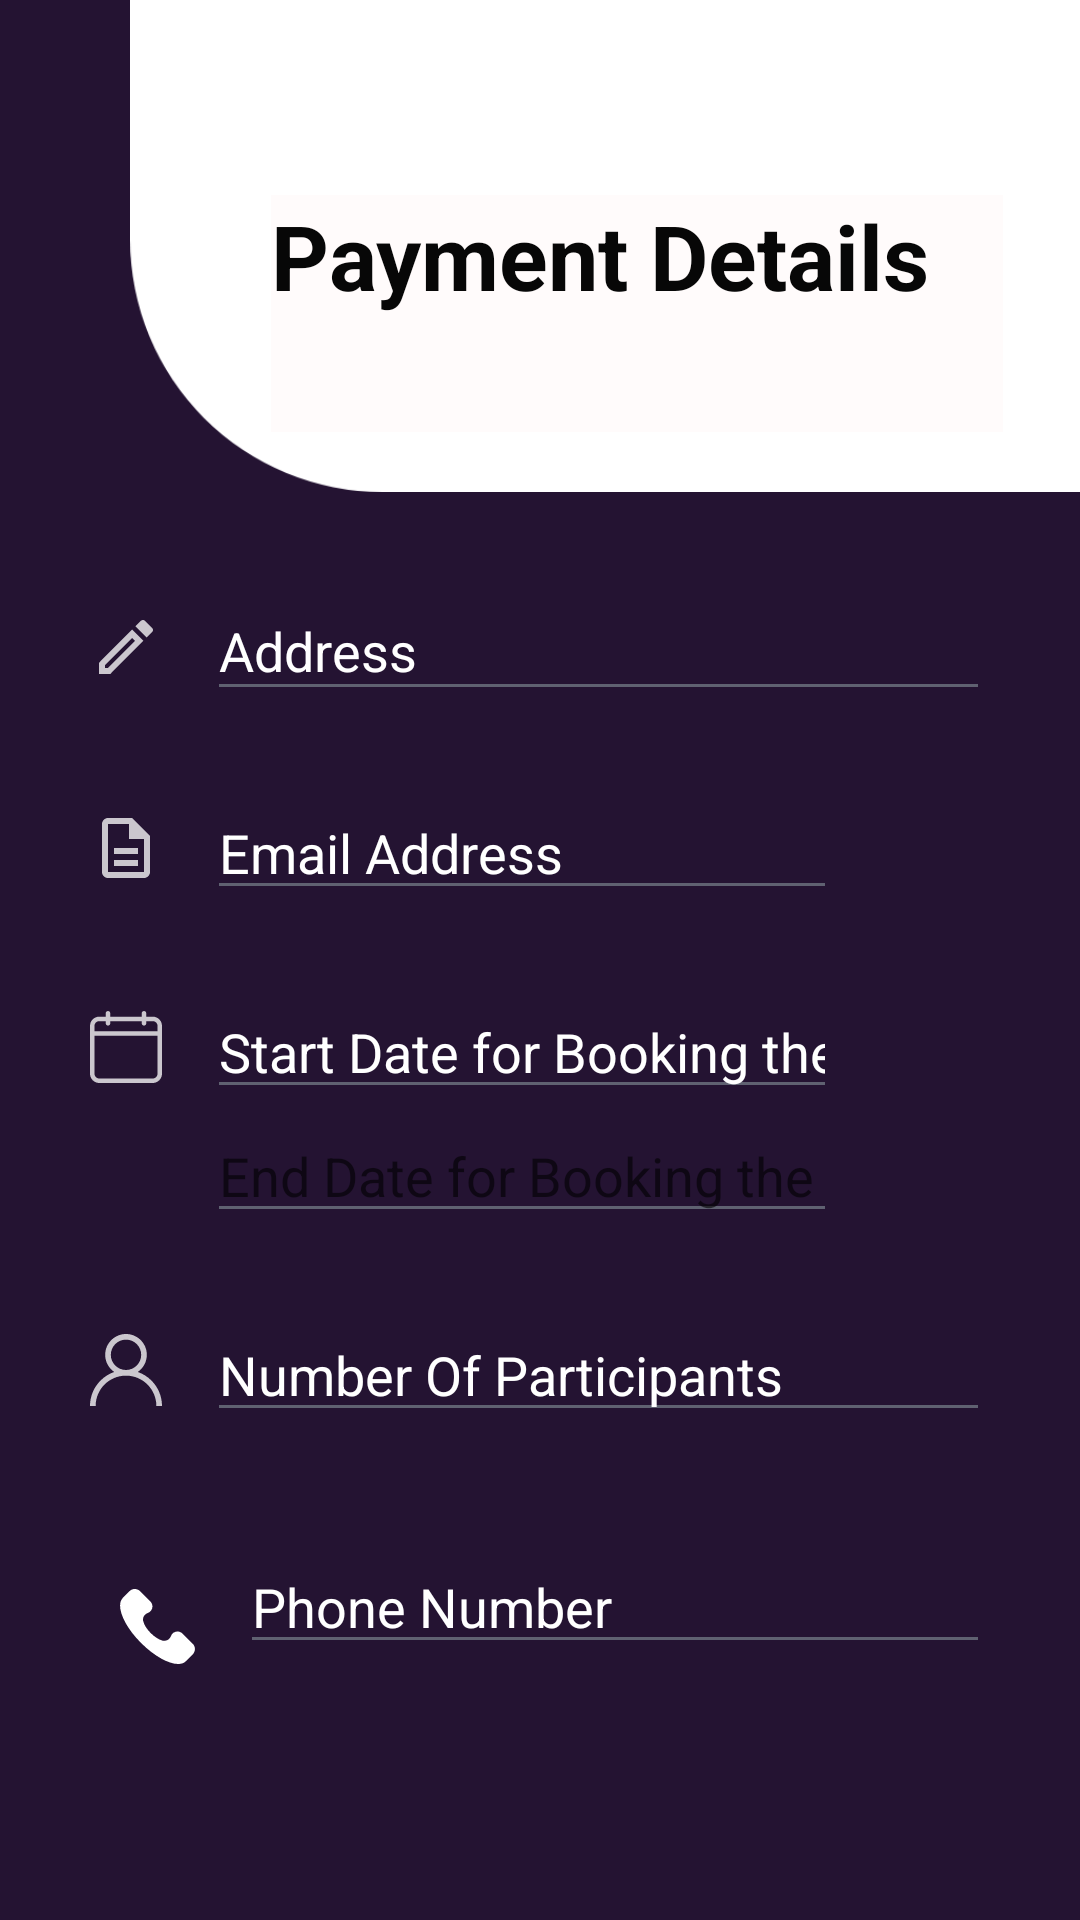

Produce the Android XML layout that renders to this screen, including the resource entries it uses.
<!-- AndroidManifest.xml: application theme Theme.Sportify -->
<!-- res/layout/activity_payment.xml -->
<?xml version="1.0" encoding="utf-8"?>
<androidx.constraintlayout.widget.ConstraintLayout xmlns:android="http://schemas.android.com/apk/res/android"
    xmlns:app="http://schemas.android.com/apk/res-auto"
    xmlns:tools="http://schemas.android.com/tools"
    android:layout_width="match_parent"
    android:layout_height="match_parent"
    android:backgroundTint="@color/dark_tone_sportify"
    android:background="@color/dark_tone_sportify"
    android:isScrollContainer="true"
    tools:context=".PaymentActivity">




    <ImageView
        android:id="@+id/imgPayment"
        android:layout_width="481dp"
        android:layout_height="164dp"
        app:layout_constraintEnd_toEndOf="parent"
        app:layout_constraintHorizontal_bias="0.0"
        app:layout_constraintStart_toStartOf="parent"
        app:layout_constraintTop_toTopOf="parent"
        android:isScrollContainer="false"
        app:layout_constraintVertical_bias="1.0"
        app:srcCompat="@drawable/top" />


    <TextView
        android:id="@+id/txtPaymentHeader"
        android:layout_width="244dp"
        android:layout_height="79dp"
        android:background="#FFFBFB"
        android:text="Payment Details"
        android:textColor="#070707"
        android:textSize="30sp"
        android:textStyle="bold"
        app:layout_constraintBottom_toBottomOf="@+id/imgPayment"
        app:layout_constraintEnd_toEndOf="parent"
        app:layout_constraintHorizontal_bias="0.778"
        app:layout_constraintStart_toStartOf="@+id/imgPayment"
        app:layout_constraintTop_toTopOf="parent"
        app:layout_constraintVertical_bias="0.764" />

    <ScrollView

        android:layout_width="0dp"
        android:layout_height="wrap_content"

        app:layout_constraintEnd_toEndOf="parent"
        app:layout_constraintStart_toStartOf="parent"
        app:layout_constraintTop_toBottomOf="@+id/imgPayment">

        <androidx.constraintlayout.widget.ConstraintLayout
            android:layout_width="match_parent"
            android:layout_height="wrap_content"
            app:layout_constraintEnd_toEndOf="parent"
            app:layout_constraintHorizontal_bias="0.0"
            app:layout_constraintStart_toStartOf="parent"
            app:layout_constraintTop_toTopOf="parent"
           >


            <EditText
                android:id="@+id/placeFee"
                android:layout_width="0dp"
                android:layout_height="wrap_content"
                android:layout_marginStart="15dp"
                android:layout_marginTop="88dp"
                android:backgroundTint="@color/dark_grey_sportify"
                android:ems="10"
                android:hint="Phone Number"
                android:inputType="phone"
                android:textColor="@color/white"
                android:textColorHint="@color/white"
                app:layout_constraintEnd_toEndOf="parent"
                app:layout_constraintHorizontal_bias="0.0"
                app:layout_constraintStart_toEndOf="@+id/imageView12"
                app:layout_constraintTop_toBottomOf="@+id/phoneNumberTextView" />

            <ImageView
                android:id="@+id/imageView3"
                android:layout_width="wrap_content"
                android:layout_height="wrap_content"
                android:layout_marginStart="30dp"
                app:layout_constraintBottom_toBottomOf="@+id/addressTextView"
                app:layout_constraintStart_toStartOf="parent"
                app:layout_constraintTop_toTopOf="@+id/addressTextView"
                app:srcCompat="@drawable/ic_edit" />

            <EditText
                android:id="@+id/addressTextView"
                android:layout_width="0dp"
                android:layout_height="43dp"
                android:layout_marginStart="15dp"
                android:layout_marginTop="30dp"
                android:layout_marginEnd="30dp"
                android:backgroundTint="@color/dark_grey_sportify"
                android:ems="10"
                android:hint="Address"
                android:inputType="textPostalAddress"
                android:textColor="@color/white"
                android:textColorHint="@color/white"
                app:layout_constraintEnd_toEndOf="parent"
                app:layout_constraintHorizontal_bias="0.0"
                app:layout_constraintStart_toEndOf="@+id/imageView3"
                app:layout_constraintTop_toTopOf="parent" />

            <EditText
                android:id="@+id/emailAddressTextView"
                android:layout_width="0dp"
                android:layout_height="wrap_content"
                android:layout_marginStart="15dp"
                android:layout_marginTop="25dp"
                android:layout_marginEnd="30dp"
                android:backgroundTint="@color/dark_grey_sportify"
                android:ems="10"
                android:hint="Email Address"
                android:inputType="textEmailAddress"
                android:textColor="@color/white"
                android:textColorHint="@color/white"
                app:layout_constraintStart_toEndOf="@+id/imageView9"
                app:layout_constraintTop_toBottomOf="@+id/addressTextView" />

            <ImageView
                android:id="@+id/imageView9"
                android:layout_width="wrap_content"
                android:layout_height="wrap_content"
                android:layout_marginStart="30dp"
                app:layout_constraintBottom_toBottomOf="@+id/emailAddressTextView"
                app:layout_constraintStart_toStartOf="parent"
                app:layout_constraintTop_toTopOf="@+id/emailAddressTextView"
                app:srcCompat="@drawable/ic_description_" />

            <EditText
                android:id="@+id/placeDate"
                android:layout_width="0dp"
                android:layout_height="wrap_content"
                android:layout_marginStart="15dp"
                android:layout_marginTop="25dp"
                android:layout_marginEnd="150dp"
                android:backgroundTint="@color/dark_grey_sportify"
                android:ems="10"
                android:hint="Start Date for Booking the Event"
                android:inputType="date"
                android:textColor="@color/white"
                android:textColorHint="@color/white"
                app:layout_constraintEnd_toEndOf="@+id/toolbar4"
                app:layout_constraintStart_toEndOf="@+id/imageView10"
                app:layout_constraintTop_toBottomOf="@+id/emailAddressTextView" />

            <ImageView
                android:id="@+id/imageView10"
                android:layout_width="wrap_content"
                android:layout_height="wrap_content"
                android:layout_marginStart="30dp"
                app:layout_constraintBottom_toBottomOf="@+id/placeDate"
                app:layout_constraintStart_toStartOf="parent"
                app:layout_constraintTop_toTopOf="@+id/placeDate"
                app:srcCompat="@drawable/ic_calendar" />

            <EditText
                android:id="@+id/eventTimeTime"
                android:layout_width="0dp"
                android:layout_height="wrap_content"
                android:layout_marginStart="15dp"
                android:layout_marginEnd="150dp"
                android:backgroundTint="@color/dark_grey_sportify"
                android:ems="10"
                android:hint="End Date for Booking the Event"
                android:inputType="time"
                android:textColor="@color/white"
                app:layout_constraintEnd_toEndOf="@+id/toolbar4"
                app:layout_constraintStart_toEndOf="@+id/imageView10"
                app:layout_constraintTop_toBottomOf="@+id/placeDate" />

            <ImageView
                android:id="@+id/imageView11"
                android:layout_width="wrap_content"
                android:layout_height="wrap_content"
                android:layout_marginStart="30dp"
                app:layout_constraintBottom_toBottomOf="@+id/numberParticipantsTextView"
                app:layout_constraintStart_toStartOf="parent"
                app:layout_constraintTop_toTopOf="@+id/numberParticipantsTextView"
                app:srcCompat="@drawable/ic_user" />

            <EditText
                android:id="@+id/numberParticipantsTextView"
                android:layout_width="0dp"
                android:layout_height="wrap_content"
                android:layout_marginStart="15dp"
                android:layout_marginTop="25dp"
                android:layout_marginEnd="30dp"
                android:backgroundTint="@color/dark_grey_sportify"
                android:ems="10"
                android:hint="Number Of Participants"
                android:inputType="number"
                android:textColor="@color/white"
                android:textColorHint="@color/white"
                app:layout_constraintEnd_toEndOf="parent"
                app:layout_constraintStart_toEndOf="@+id/imageView11"
                app:layout_constraintTop_toBottomOf="@+id/eventTimeTime" />


            <ImageView
                android:id="@+id/imageView12"
                android:layout_width="wrap_content"
                android:layout_height="wrap_content"
                android:layout_marginStart="40dp"
                app:layout_constraintBottom_toBottomOf="@+id/phoneNumberTextView"
                app:layout_constraintStart_toStartOf="parent"
                app:layout_constraintTop_toTopOf="@+id/phoneNumberTextView"
                app:layout_constraintVertical_bias="1.0"
                app:srcCompat="@drawable/ic_phone_call_white" />

            <ImageView
                android:id="@+id/imageViewCard"
                android:layout_width="23dp"
                android:layout_height="23dp"
                android:layout_marginStart="16dp"
                app:layout_constraintBottom_toBottomOf="@+id/placeFee"
                app:layout_constraintStart_toStartOf="parent"
                app:layout_constraintTop_toTopOf="@+id/placeFee"
                app:layout_constraintVertical_bias="0.407"
                app:srcCompat="@drawable/ic_credit_card" />

            <EditText
                android:id="@+id/phoneNumberTextView"
                android:layout_width="0dp"
                android:layout_height="wrap_content"
                android:layout_marginStart="15dp"
                android:layout_marginTop="36dp"
                android:layout_marginEnd="30dp"
                android:backgroundTint="@color/dark_grey_sportify"
                android:ems="10"
                android:hint="Phone Number"
                android:inputType="phone"
                android:textColor="@color/white"
                android:textColorHint="@color/white"
                app:layout_constraintEnd_toEndOf="parent"
                app:layout_constraintHorizontal_bias="1.0"
                app:layout_constraintStart_toEndOf="@+id/imageView12"
                app:layout_constraintTop_toBottomOf="@+id/numberParticipantsTextView" />

            <TextView
                android:id="@+id/cardDetailsLabel"
                android:layout_width="wrap_content"
                android:layout_height="wrap_content"
                android:layout_marginTop="488dp"
                android:text="Credit Card Details"
                android:textColor="#FFFFFF"
                android:textSize="20sp"
                android:textStyle="bold"
                app:layout_constraintEnd_toEndOf="parent"
                app:layout_constraintHorizontal_bias="0.548"
                app:layout_constraintStart_toStartOf="parent"
                app:layout_constraintTop_toTopOf="parent" />


        </androidx.constraintlayout.widget.ConstraintLayout>
    </ScrollView>




</androidx.constraintlayout.widget.ConstraintLayout>
<!-- resources referenced by this layout -->
<resources>
  <color name="dark_grey_sportify">#5F6171</color>
  <color name="dark_tone_sportify">#241332</color>
  <color name="white">#FFFFFFFF</color>
  <!-- drawable ic_credit_card (drawable) -->
  <vector xmlns:android="http://schemas.android.com/apk/res/android"
      android:width="24dp"
      android:height="24dp"
      android:viewportWidth="512"
      android:viewportHeight="512">
      <path
          android:fillColor="@color/icon_color_create_event"
          android:pathData="m456,80h-400c-30.878,0 -56,25.122 -56,56v240c0,30.878 25.122,56 56,56h400c30.878,0 56,-25.122 56,-56v-240c0,-30.878 -25.122,-56 -56,-56zM56,112h400c13.233,0 24,10.767 24,24v32h-448v-32c0,-13.233 10.767,-24 24,-24zM456,400h-400c-13.233,0 -24,-10.767 -24,-24v-176h448v176c0,13.233 -10.767,24 -24,24z" />
  </vector>
  <!-- drawable ic_description_ (drawable) -->
  <vector xmlns:android="http://schemas.android.com/apk/res/android"
      android:width="24dp"
      android:height="24dp"
      android:viewportWidth="24"
      android:viewportHeight="24">
      <path
          android:fillColor="@color/icon_color_create_event"
          android:pathData="M8,16h8v2L8,18zM8,12h8v2L8,14zM14,2L6,2c-1.1,0 -2,0.9 -2,2v16c0,1.1 0.89,2 1.99,2L18,22c1.1,0 2,-0.9 2,-2L20,8l-6,-6zM18,20L6,20L6,4h7v5h5v11z" />
  </vector>
  <!-- drawable ic_edit (drawable) -->
  <vector xmlns:android="http://schemas.android.com/apk/res/android"
      android:width="24dp"
      android:height="24dp"
      android:viewportWidth="24"
      android:viewportHeight="24">
      <path
          android:fillColor="@color/icon_color_create_event"
          android:pathData="M14.06,9.02l0.92,0.92L5.92,19L5,19v-0.92l9.06,-9.06M17.66,3c-0.25,0 -0.51,0.1 -0.7,0.29l-1.83,1.83 3.75,3.75 1.83,-1.83c0.39,-0.39 0.39,-1.02 0,-1.41l-2.34,-2.34c-0.2,-0.2 -0.45,-0.29 -0.71,-0.29zM14.06,6.19L3,17.25L3,21h3.75L17.81,9.94l-3.75,-3.75z" />
  </vector>
  <!-- drawable ic_phone_call_white (drawable) -->
  <vector xmlns:android="http://schemas.android.com/apk/res/android"
      android:width="25dp"
      android:height="25dp"
      android:viewportWidth="513.64"
      android:viewportHeight="513.64">
      <path
          android:fillColor="@color/white"
          android:pathData="M499.66,376.96l-71.68,-71.68c-25.6,-25.6 -69.12,-15.359 -79.36,17.92c-7.68,23.041 -33.28,35.841 -56.32,30.72c-51.2,-12.8 -120.32,-79.36 -133.12,-133.12c-7.68,-23.041 7.68,-48.641 30.72,-56.32c33.28,-10.24 43.52,-53.76 17.92,-79.36l-71.68,-71.68c-20.48,-17.92 -51.2,-17.92 -69.12,0l-48.64,48.64c-48.64,51.2 5.12,186.88 125.44,307.2c120.32,120.32 256,176.641 307.2,125.44l48.64,-48.64C517.581,425.6 517.581,394.88 499.66,376.96z" />
  </vector>
  <style name="Theme.Sportify" parent="Theme.MaterialComponents.DayNight.DarkActionBar">
          
          <item name="colorPrimary">@color/purple_500</item>
          <item name="colorPrimaryVariant">@color/dark_tone_sportify</item>
          <item name="colorOnPrimary">@color/white</item>
          
          <item name="colorSecondary">@color/teal_200</item>
          <item name="colorSecondaryVariant">@color/teal_700</item>
          <item name="colorOnSecondary">@color/black</item>
          
          <item name="android:statusBarColor" tools:targetApi="l">?attr/colorPrimaryVariant</item>
          
          <item name="actionBarSize">69dp</item>
      </style>
  <color name="icon_color_create_event">#C3FFFFFF</color>
  <color name="black">#FF000000</color>
  <!-- not gathered from this repository: default colours our renderer supplied (Android Studio template values) -->
  <color name="purple_500">#FF6200EE</color>
  <color name="teal_200">#FF03DAC5</color>
  <color name="teal_700">#FF018786</color>
</resources>
